Dataset: public (GitHub, DougDouggY/Les-Terres-Egarees). Classes: cartes, chevaliers, chevaliers evolues, vikings, evolved vikings.

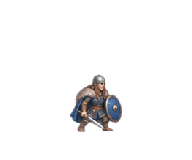
Label: evolved vikings

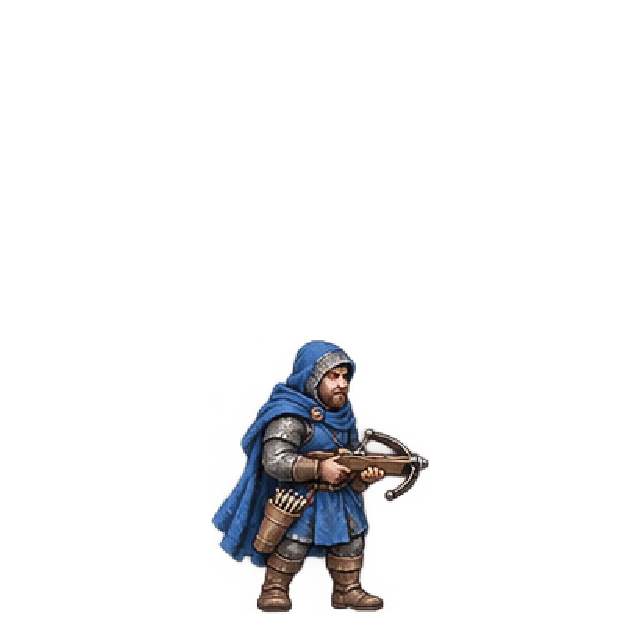
Label: chevaliers evolues

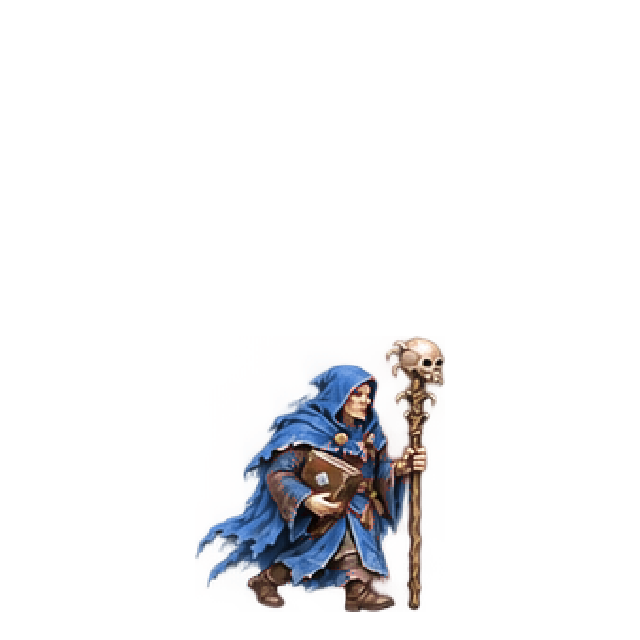
Label: chevaliers evolues

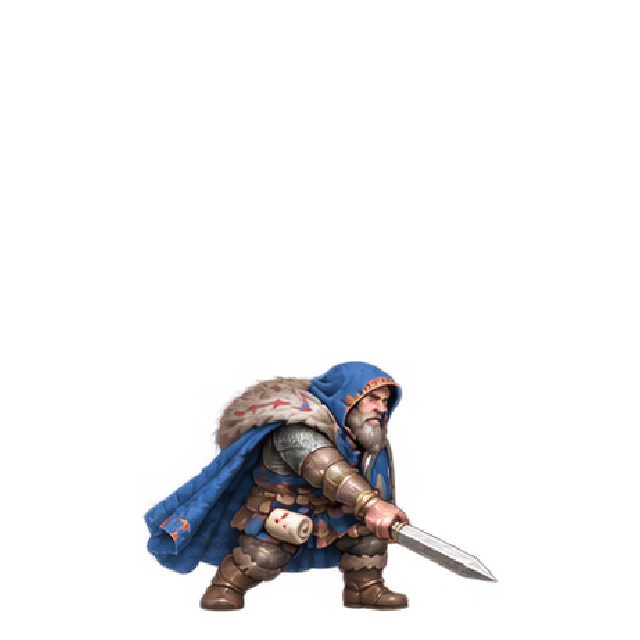
Label: evolved vikings

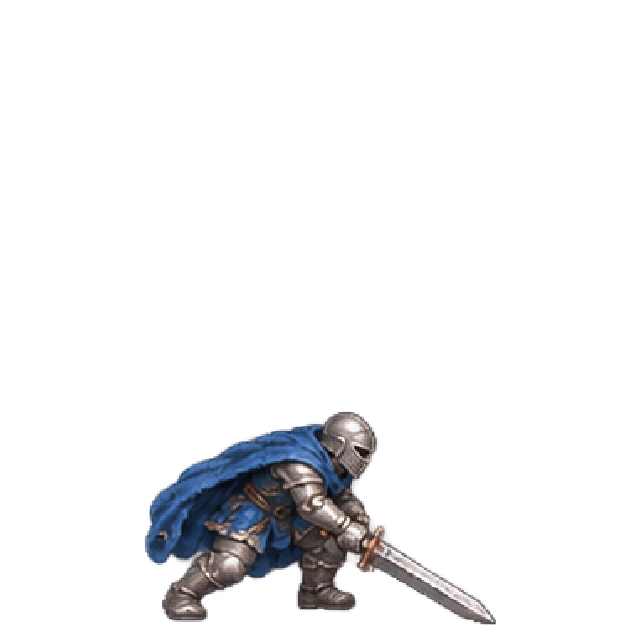
Label: chevaliers evolues

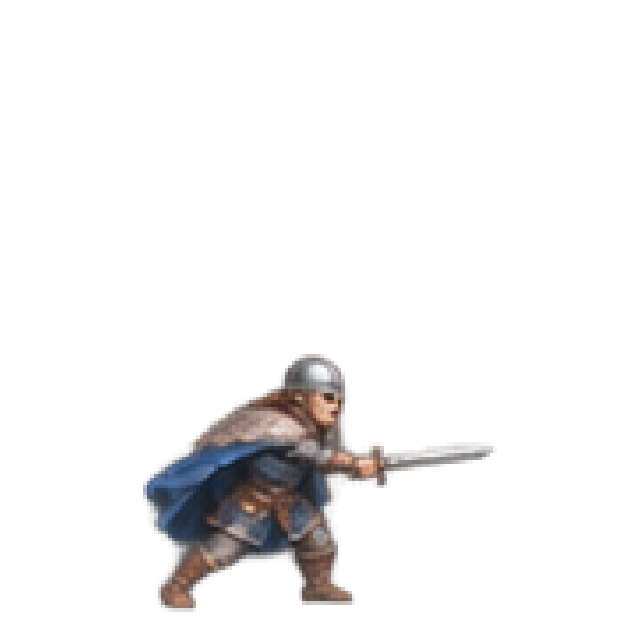
Label: evolved vikings
